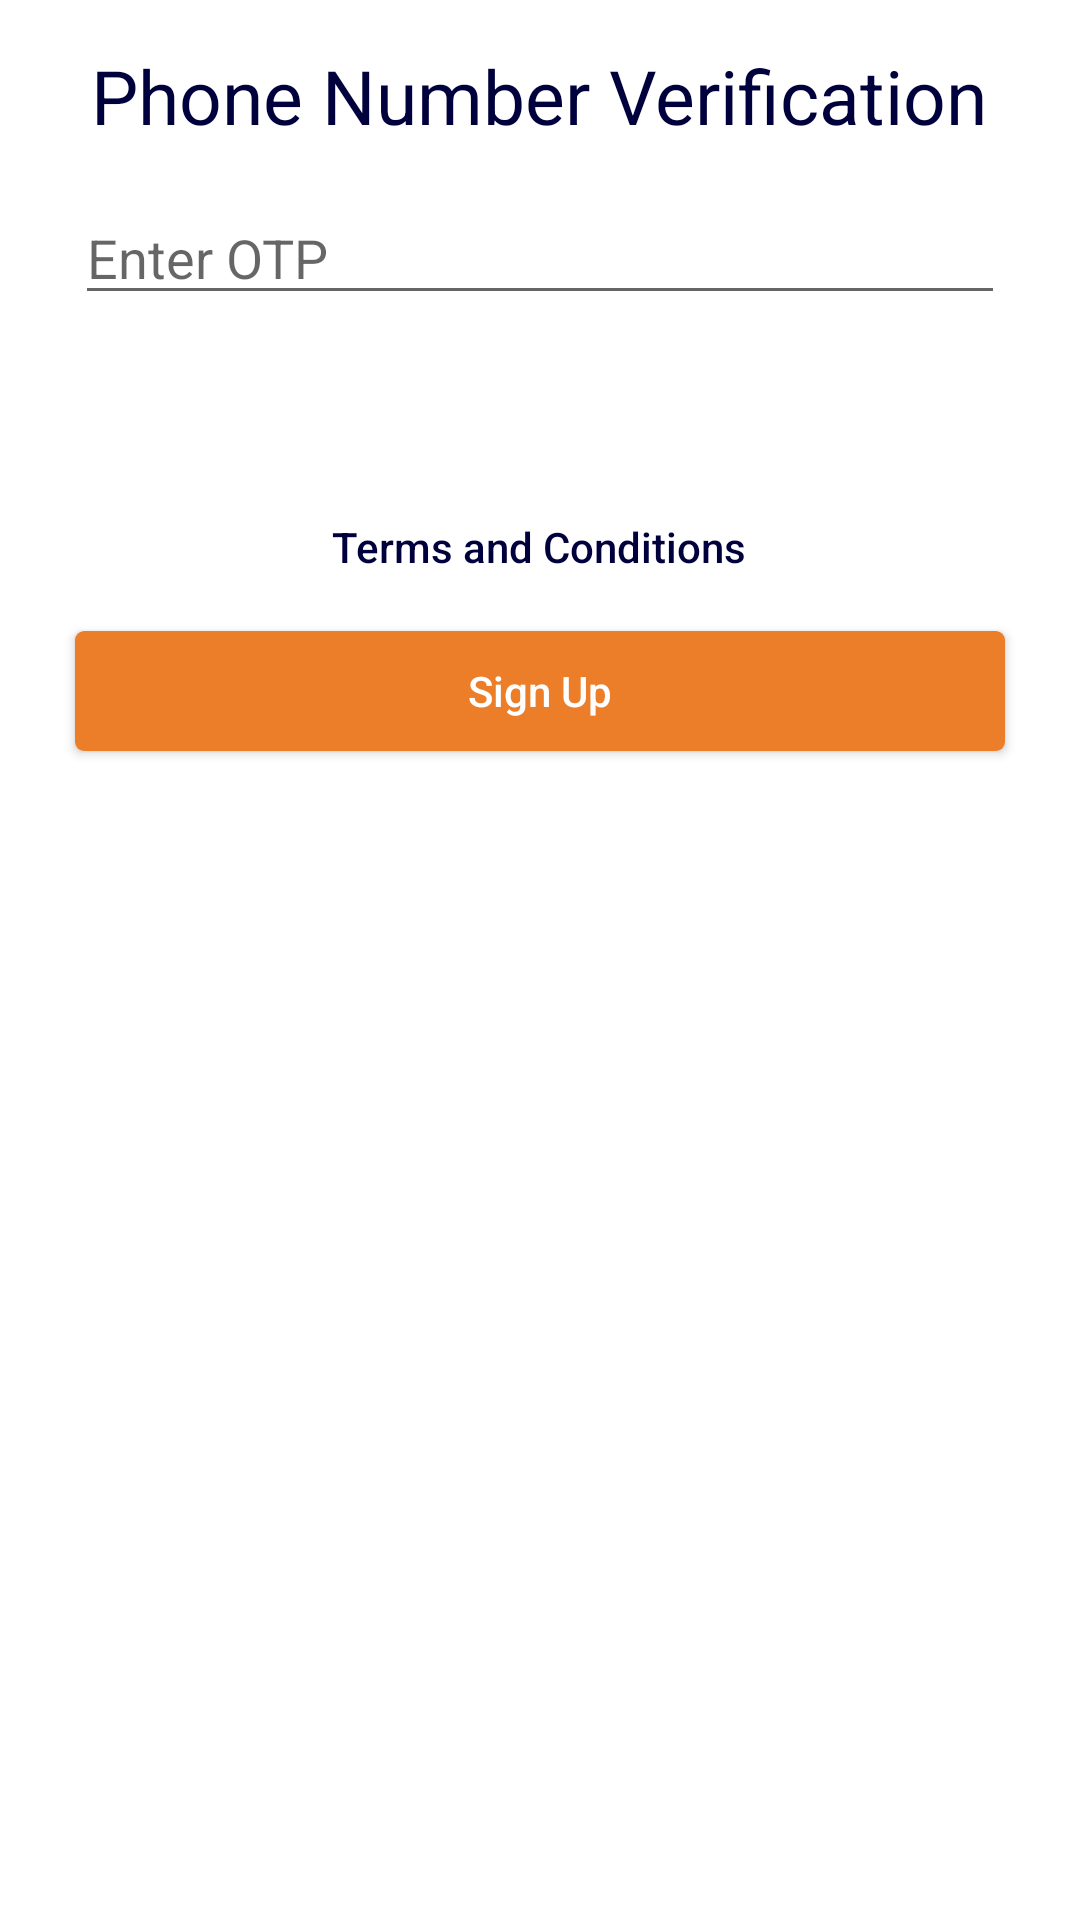

Reconstruct the res/layout file that produces this screen, plus the resources it refers to.
<!-- AndroidManifest.xml: application theme Theme.DigitalBikes -->
<!-- res/layout/verily.xml -->
<?xml version="1.0" encoding="utf-8"?>
<androidx.core.widget.NestedScrollView xmlns:android="http://schemas.android.com/apk/res/android"
    xmlns:app="http://schemas.android.com/apk/res-auto"
    android:layout_width="match_parent"
    android:layout_height="350dp"
    android:id="@+id/bottom_sheetid"
    android:orientation="vertical"
    app:behavior_hideable="false"
    app:behavior_peekHeight="90dp"
    android:background="@color/white"
    app:layout_behavior="android.support.design.widget.BottomSheetBehavior">

    <ScrollView
        android:layout_width="match_parent"
        android:layout_height="match_parent"
        android:background="@color/white"
        android:scrollbars="none">
        <LinearLayout
            android:layout_width="match_parent"
            android:layout_height="wrap_content"
            android:padding="15dp"
            android:gravity="center"
            android:orientation="vertical">
            <TextView
                android:layout_width="wrap_content"
                android:layout_height="wrap_content"
                android:text="@string/phoneverification"
                android:textColor="@color/colorAppBlue"
                android:layout_gravity="center_horizontal"
                android:layout_marginBottom="5dp"
                android:textSize="25sp"/>

            
            <EditText
                android:id="@+id/idEdtOtp"
                android:layout_width="match_parent"
                android:layout_height="wrap_content"
                android:layout_marginStart="10dp"
                android:layout_marginTop="10dp"
                android:layout_marginEnd="10dp"
                android:layout_marginBottom="10dp"
                android:hint="Enter OTP"
                android:importantForAutofill="no"
                android:inputType="phone" />

            <fr.castorflex.android.smoothprogressbar.SmoothProgressBar
                android:id="@+id/pogback55"
                android:layout_width="match_parent"
                android:layout_height="wrap_content"
                app:cpb_color="#FFee44"
                app:cpb_colors="@array/dbcolorspock"
                android:visibility="invisible"
                android:layout_marginBottom="0dp"
                android:layout_marginLeft="8dp"
                android:layout_marginRight="4dp"
                android:layout_marginTop="8dp"
                android:layout_weight="1"
                android:indeterminate="true"
                android:indeterminateOnly="false"/>

            <androidx.appcompat.widget.AppCompatButton
                android:id="@+id/tacpop"
                android:layout_width="wrap_content"
                android:layout_height="wrap_content"
                android:textAllCaps="false"
                android:background="@drawable/round52"
                android:textColor="@color/colorAppBlue"
                android:layout_gravity="center_horizontal"
                android:text="@string/terms_and_conditions"/>

            <androidx.appcompat.widget.AppCompatButton
                android:id="@+id/signup"
                android:layout_width="match_parent"
                android:layout_height="40dp"
                android:layout_marginHorizontal="10dp"
                android:textColor="@color/white"
                android:onClick="regMe"
                android:textAllCaps="false"
                android:layout_marginVertical="4dp"
                android:background="@drawable/roundlogbtn"
                android:layout_gravity="center_horizontal"
                android:text="@string/signupsmall"/>
        </LinearLayout>
    </ScrollView>

</androidx.core.widget.NestedScrollView>
<!-- resources referenced by this layout -->
<resources>
  <integer-array name="dbcolorspock">
              <item>@color/pocket_color_3</item>
              <item>@color/cyan</item>
              <item>@color/pocket_color_1</item>
          </integer-array>
  <color name="colorAppBlue">#00003d</color>
  <color name="white">#ffffff</color>
  <!-- drawable round52 (drawable) -->
  <?xml version="1.0" encoding="utf-8"?>
  <shape xmlns:android="http://schemas.android.com/apk/res/android"
      android:shape="rectangle" android:padding="10dp">
  
      <corners
          android:bottomRightRadius="20dp"
          android:bottomLeftRadius="20dp"
          android:topLeftRadius="20dp"
          android:topRightRadius="20dp"/>
  </shape>
  <!-- drawable roundlogbtn (drawable) -->
  <?xml version="1.0" encoding="utf-8"?>
  <shape xmlns:android="http://schemas.android.com/apk/res/android"
      android:shape="rectangle" android:padding="10dp">
      <solid android:color="#ec7e29"/>
      <corners
          android:bottomRightRadius="3dp"
          android:bottomLeftRadius="3dp"
          android:topLeftRadius="3dp"
          android:topRightRadius="3dp"/>
      
  
  </shape>
  <string name="phoneverification">Phone Number Verification</string>
  <string name="signupsmall">Sign Up</string>
  <string name="terms_and_conditions">Terms and Conditions</string>
  <style name="Theme.DigitalBikes" parent="Theme.MaterialComponents.Light.NoActionBar">
          <item name="colorPrimary">@color/orange</item>
          <item name="colorPrimaryDark">@color/darkdarkTurq</item>
          <item name="colorAccent">@color/cyan</item>
          
          <item name="android:actionBarSize">45dp</item>
      </style>
  <color name="pocket_color_3">#ee4458</color>
  <color name="cyan">#00ffff</color>
  <color name="pocket_color_1">#85edb9</color>
  <color name="orange">#ec7e29</color>
  <color name="darkdarkTurq">#1A454E</color>
</resources>
